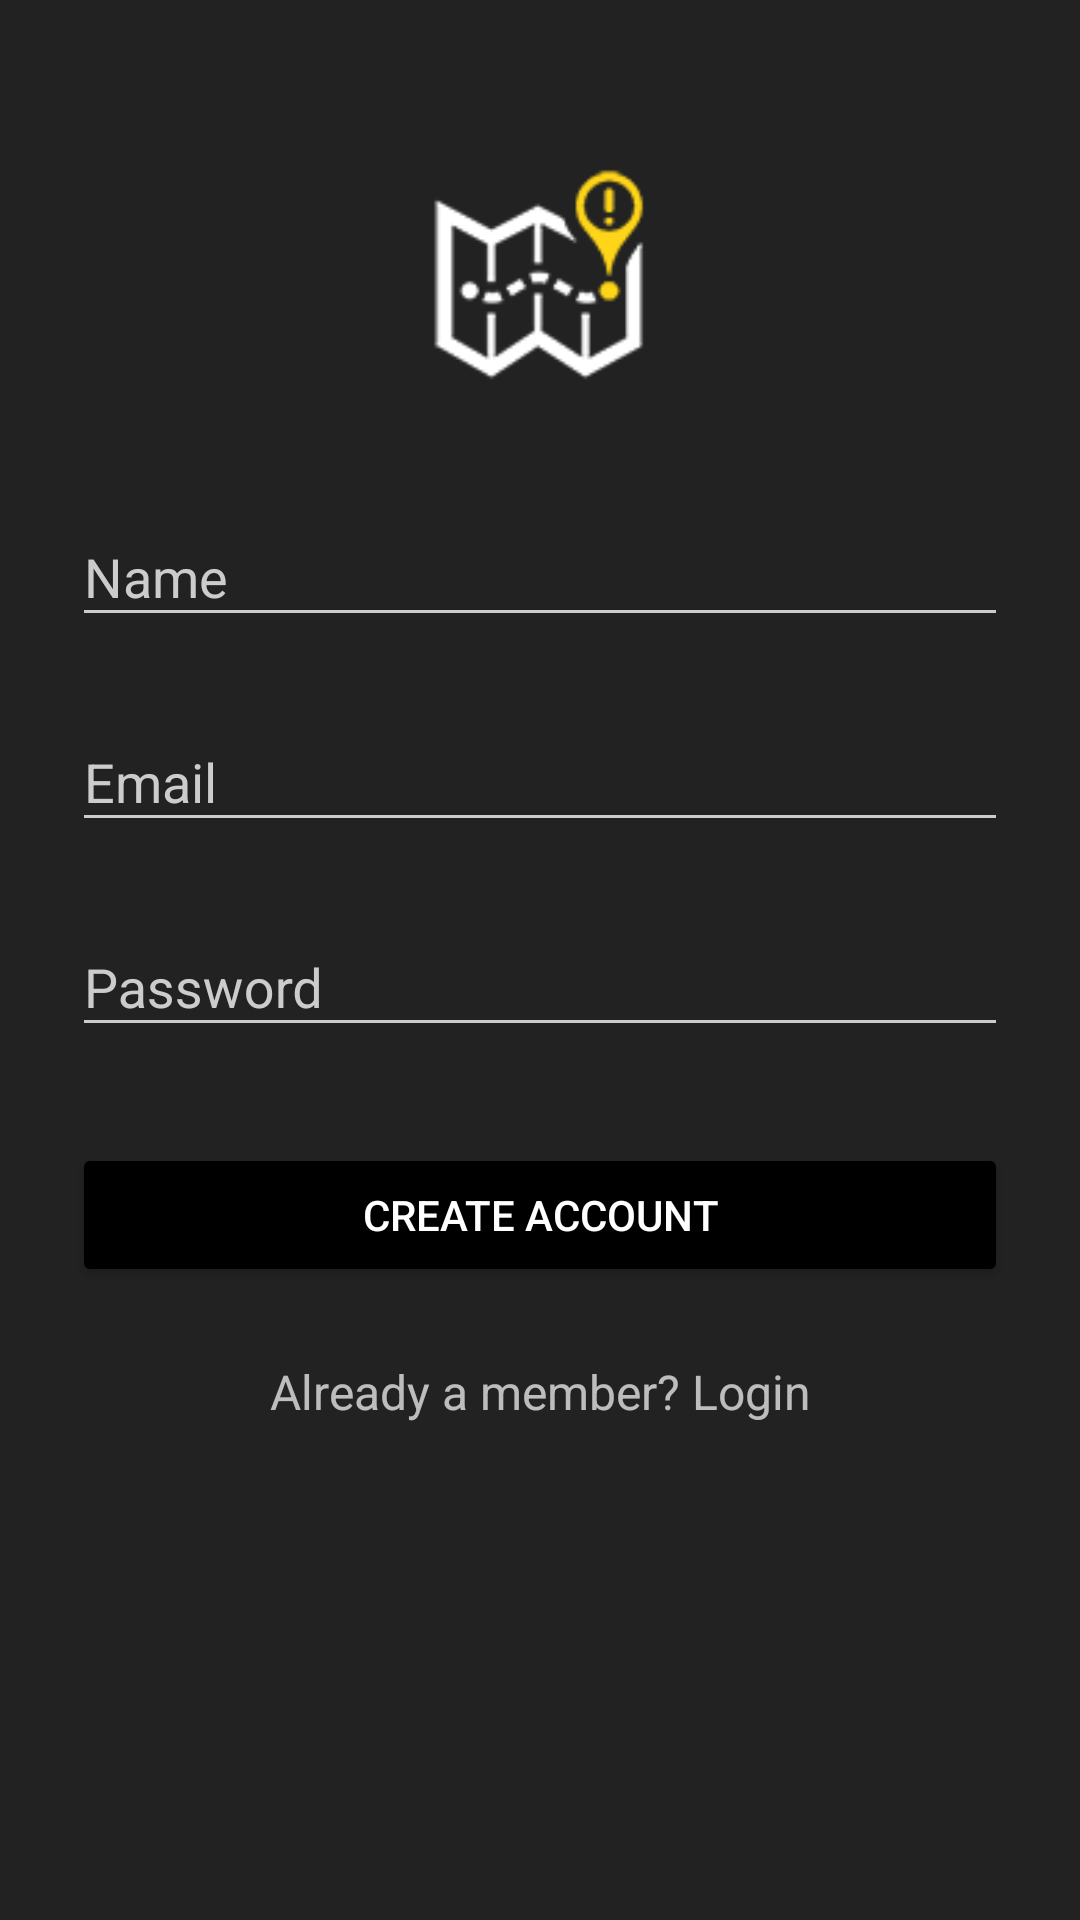

Here is an Android app screen rendered from its layout file. Give the layout XML and the strings, colors and styles it references.
<!-- AndroidManifest.xml: activity theme AppTheme.Dark -->
<!-- res/layout/activity_signup.xml -->
<?xml version="1.0" encoding="utf-8"?>
<ScrollView
    xmlns:android="http://schemas.android.com/apk/res/android"
    android:layout_width="fill_parent"
    android:layout_height="fill_parent"
    android:fitsSystemWindows="true">

    <LinearLayout
        android:orientation="vertical"
        android:layout_width="match_parent"
        android:layout_height="wrap_content"
        android:paddingTop="56dp"
        android:paddingLeft="24dp"
        android:paddingRight="24dp">

        <ImageView android:src="@drawable/logo"
            android:layout_width="wrap_content"
            android:layout_height="72dp"
            android:layout_marginBottom="24dp"
            android:layout_gravity="center_horizontal" />

        
        <android.support.design.widget.TextInputLayout
            android:layout_width="match_parent"
            android:layout_height="wrap_content"
            android:layout_marginTop="8dp"
            android:layout_marginBottom="8dp">
            <EditText android:id="@+id/input_name"
                android:layout_width="match_parent"
                android:layout_height="wrap_content"
                android:inputType="textCapWords"
                android:hint="Name" />
        </android.support.design.widget.TextInputLayout>

        
        <android.support.design.widget.TextInputLayout
            android:layout_width="match_parent"
            android:layout_height="wrap_content"
            android:layout_marginTop="8dp"
            android:layout_marginBottom="8dp">
            <EditText android:id="@+id/input_email"
                android:layout_width="match_parent"
                android:layout_height="wrap_content"
                android:inputType="textEmailAddress"
                android:hint="Email" />
        </android.support.design.widget.TextInputLayout>

        
        <android.support.design.widget.TextInputLayout
            android:layout_width="match_parent"
            android:layout_height="wrap_content"
            android:layout_marginTop="8dp"
            android:layout_marginBottom="8dp">
            <EditText android:id="@+id/input_password"
                android:layout_width="match_parent"
                android:layout_height="wrap_content"
                android:inputType="textPassword"
                android:hint="Password"/>
        </android.support.design.widget.TextInputLayout>

        
        <android.support.v7.widget.AppCompatButton
            android:id="@+id/btn_signup"
            android:layout_width="fill_parent"
            android:layout_height="wrap_content"
            android:layout_marginTop="24dp"
            android:layout_marginBottom="24dp"
            android:padding="12dp"
            android:text="Create Account"
            android:onClick="signUp"/>

        <TextView android:id="@+id/link_login"
            android:layout_width="fill_parent"
            android:layout_height="wrap_content"
            android:layout_marginBottom="24dp"
            android:text="Already a member? Login"
            android:gravity="center"
            android:textSize="16dip"
            android:onClick="returnToLogin"/>

    </LinearLayout>
</ScrollView>
<!-- resources referenced by this layout -->
<resources>
  <!-- drawable logo: png bitmap (drawable, 28194 bytes) -->
  <style name="AppTheme.Dark" parent="Theme.AppCompat.NoActionBar">
          <item name="colorPrimary">@color/primary</item>
          <item name="colorPrimaryDark">@color/primary_dark</item>
          <item name="colorAccent">@color/accent</item>
  
          <item name="android:windowBackground">@color/primary</item>
  
          <item name="colorControlNormal">@color/iron</item>
          <item name="colorControlActivated">@color/white</item>
          <item name="colorControlHighlight">@color/white</item>
          <item name="android:textColorHint">@color/iron</item>
  
          <item name="colorButtonNormal">@color/primary_darker</item>
          <item name="android:colorButtonNormal">@color/primary_darker</item>
      </style>
  <color name="primary">#222222</color>
  <color name="primary_dark">#000000</color>
  <color name="accent">#FFFFFF</color>
  <color name="iron">#CCCCCC</color>
  <color name="white">#FFFFFF</color>
  <color name="primary_darker">#000000</color>
</resources>
